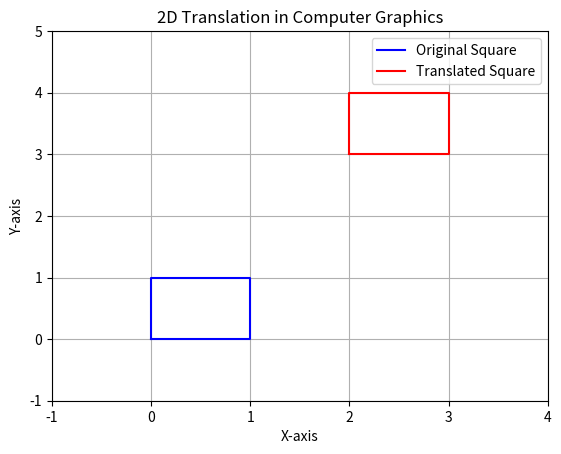

Recreate this plot in Python.
import matplotlib.pyplot as plt

def translate_point(point, delta_x, delta_y):
    """Translate a 2D point by (delta_x, delta_y)."""
    x, y = point
    translated_point = (x + delta_x, y + delta_y)
    return translated_point

def translate_shape(shape, delta_x, delta_y):
    """Translate a list of 2D points representing a shape by (delta_x, delta_y)."""
    new_translated_shape = [translate_point(point, delta_x, delta_y) for point in shape]
    return new_translated_shape

def plot_shape(shape, label, color):
    """Plot a shape on the graph."""
    x, y = zip(*shape + [shape[0]])  # Closing the shape by repeating the first point
    plt.plot(x, y, label=label, color=color)











# Original square
original_square = [(0, 0), (1, 0), (1, 1), (0, 1)]

# Translation values
delta_x = 2
delta_y = 3

# Translate the square
translated_square = translate_shape(original_square, delta_x, delta_y)

# Plot the original and translated squares
plot_shape(original_square, 'Original Square', 'blue')
plot_shape(translated_square, 'Translated Square', 'red')

# Set axis limits
plt.xlim(-1, 4)
plt.ylim(-1, 5)

# Add labels and legend
plt.xlabel('X-axis')
plt.ylabel('Y-axis')
plt.title('2D Translation in Computer Graphics')
plt.legend()

# Show the plot
plt.grid(True)
plt.show()
